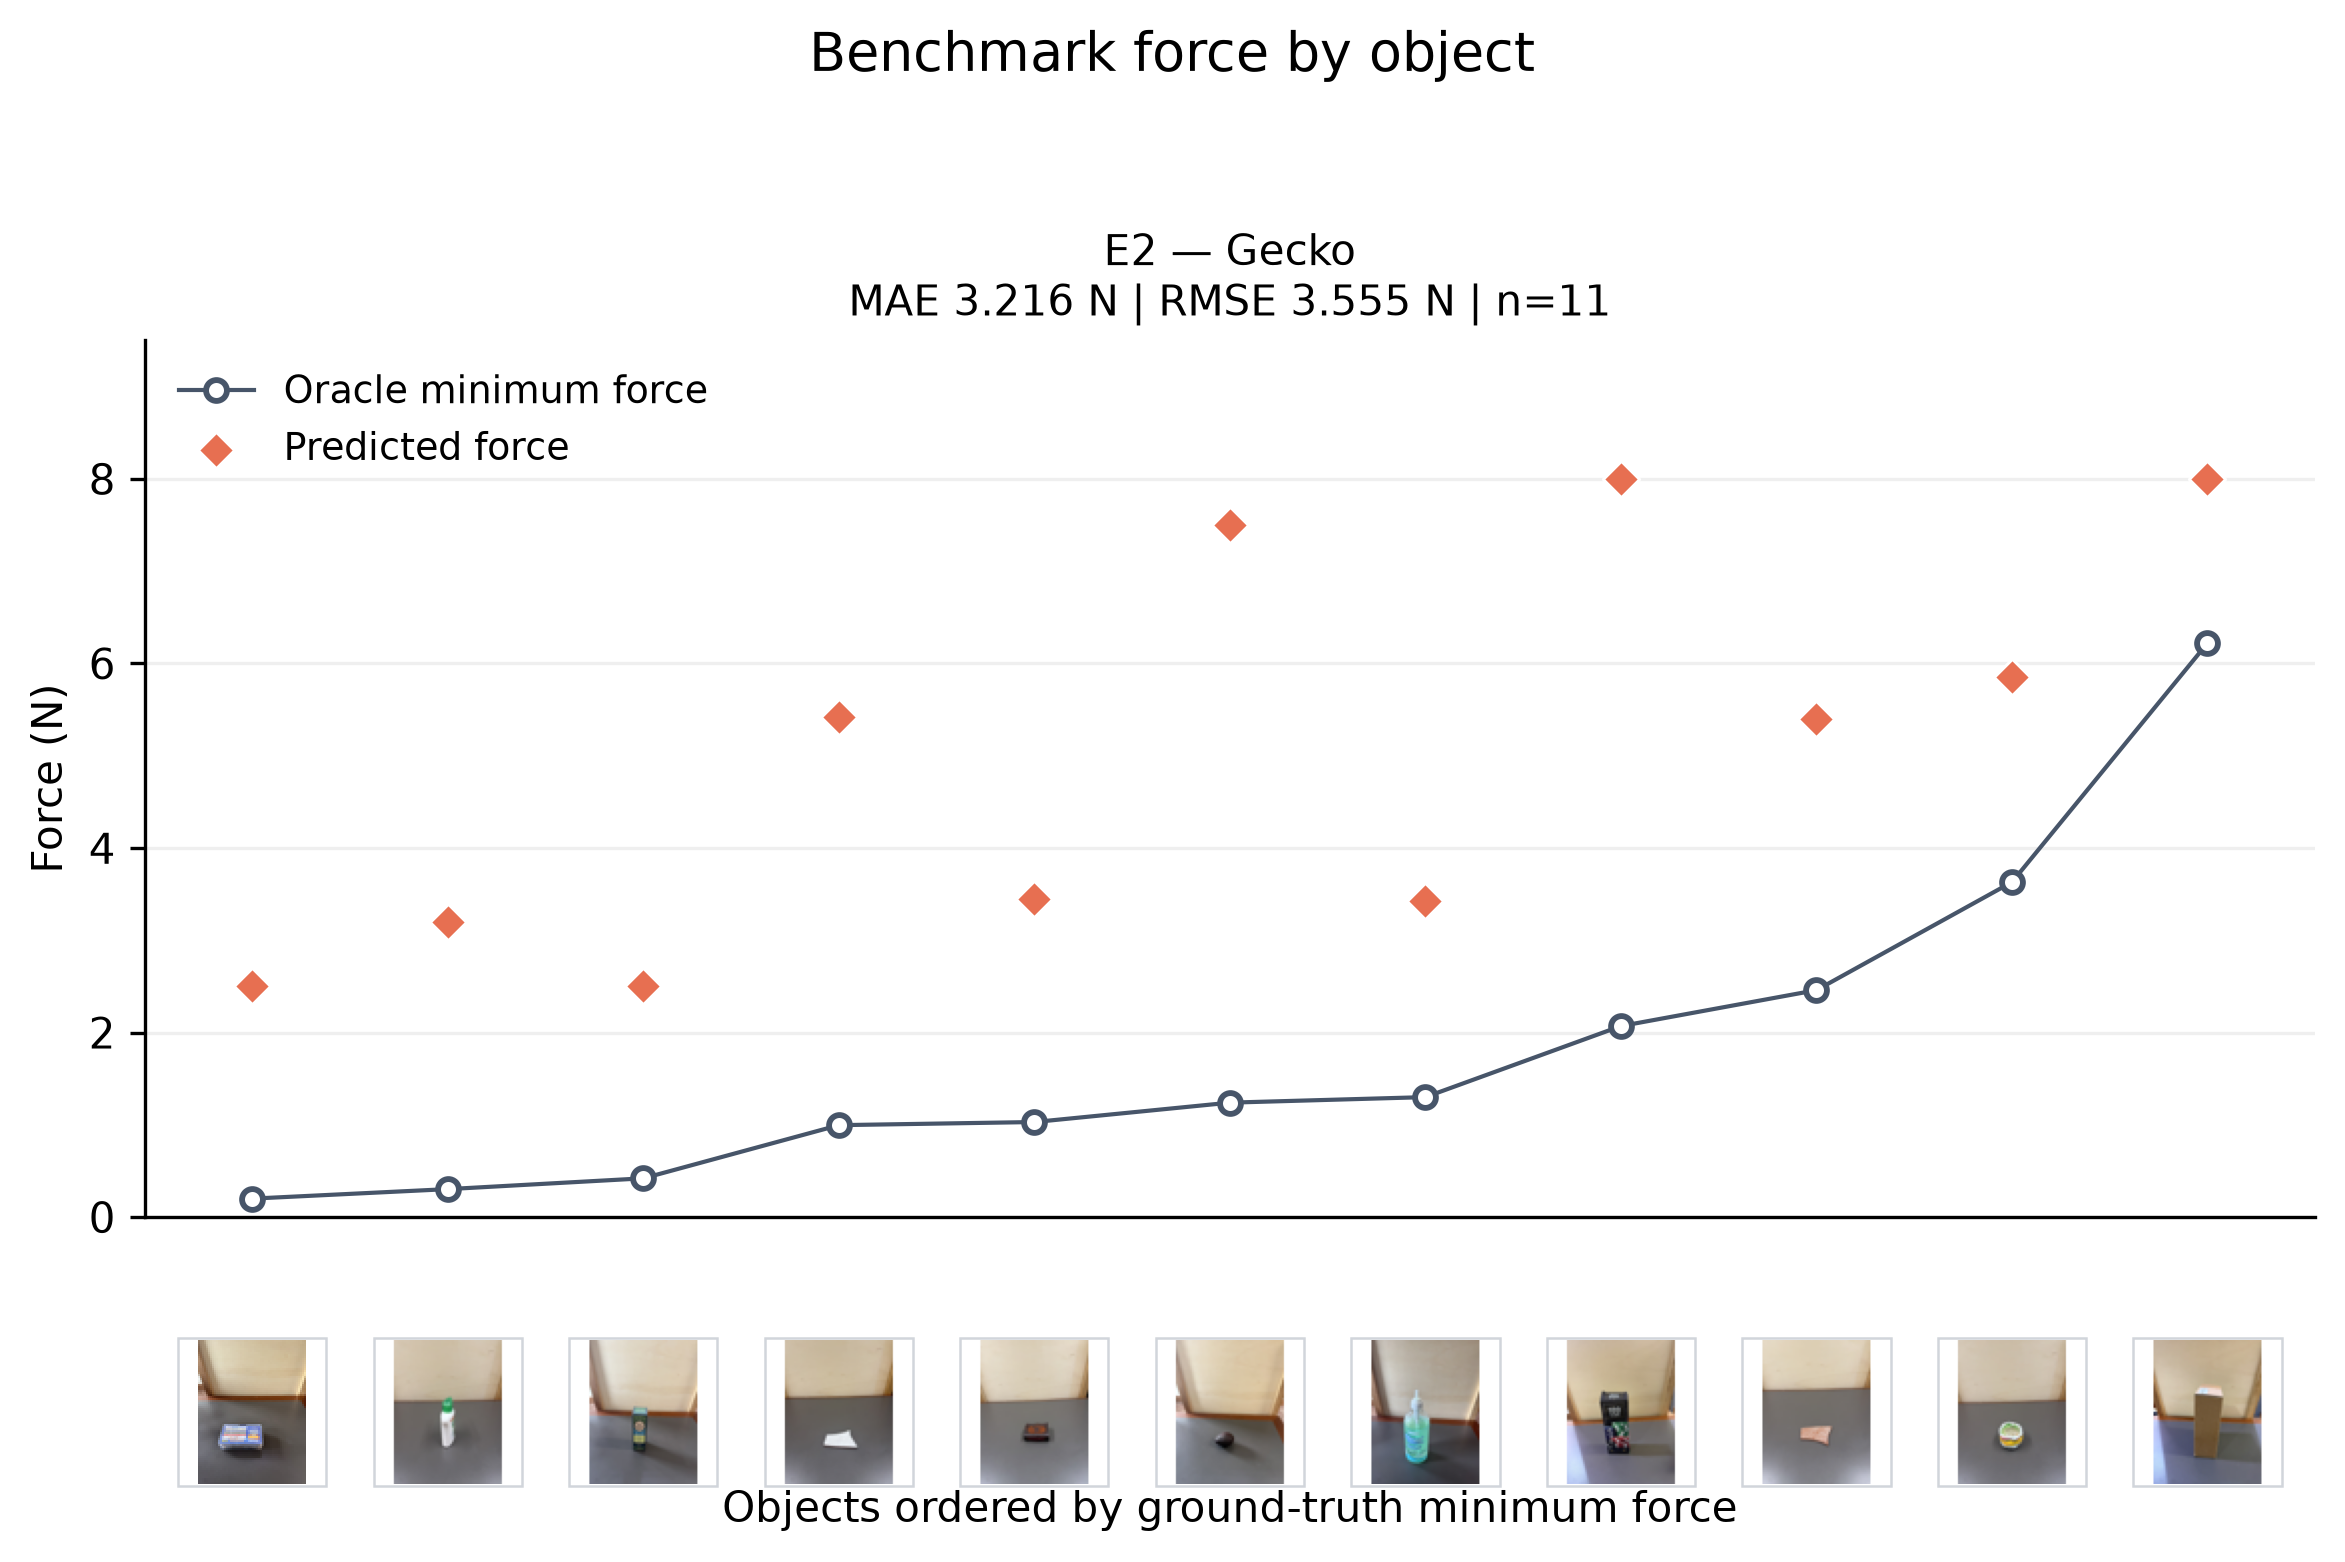

Data behind this chart, as committed beside it:
object_id, surface_id, condition_id, object_name, image_path, image_sha256, mass_g, roughness_index, projected_contact_fraction, semantic_description, active_grippers, generation_mode, predicted_gripper, predicted_normal_force_n, model_recommended_gripper, recommendation_agrees_with_selector, pred_gecko_force_n, pred_gecko_feasible, true_favored, selection_correct, regret_n, true_gecko_force_n, true_gecko_feasible, error_gecko_n
avacado, avacado, baseline, Avacado, data/MatForceFinal/avacado.jpeg, 90786816e47407e042fa0fa147a3806fd61ce4cc…, 157.6, 2416, 0.1, Dry pebbled organic rind contact surface…, ["gecko"], single, gecko, 7.5, , , 7.5, True, , , , 1.24, True, 6.26
camera_cardboard_box, camera_cardboard_box, baseline, Camera Cardboard Box, data/MatForceFinal/camera_cardboard_box.…, 3e353710f8a3077c21e9ace671d33500c2694769…, 871.9, 804.3, 1.0, Clean, dry paperboard contact surface wi…, ["gecko"], single, gecko, 8.0, , , 8.0, True, , , , 6.22, True, 1.78
clay_bowl, clay_bowl, baseline, Clay Bowl, data/MatForceFinal/clay_bowl.jpg, de1b845b4662fb46b27d674cefb9e02353ea1578…, 286.7, 1848, 0.4167, Rigid mineral substrate with a painted c…, ["gecko"], single, gecko, 5.85, , , 5.85, True, , , , 3.63, True, 2.22
large_hand_sanitizer, large_hand_sanitizer, baseline, Large hand sanitizer, data/MatForceFinal/large_hand_sanitizer_…, 1cc772e5cf5b3f015189c37c0030f044352a8625…, 836, 958.7, 1.0, Clean, dry rigid plastic contact surface…, ["gecko"], single, gecko, 3.42, , , 3.42, True, , , , 1.3, True, 2.12
mold_release_spray_box, mold_release_spray_box, baseline, Mold Release Spray Box, data/MatForceFinal/mold release spray bo…, 10cd9349430ae72aac6bcf9805e3fa6cb6608ebd…, 156.2, 1124, 1.0, Clean, dry paperboard contact surface wi…, ["gecko"], single, gecko, 2.5, , , 2.5, True, , , , 0.42, True, 2.08
plastic_resistor_box, plastic_resistor_box, baseline, Plastic Resistor Box, data/MatForceFinal/resistor box.jpeg, ef309e272161a4224400ff2d38f390368543f04b…, 179.9, 678.4, 1.0, Clean, dry polymer contact surface with …, ["gecko"], single, gecko, 2.5, , , 2.5, True, , , , 0.2, True, 2.3
poker_box, poker_box, baseline, Poker Box, data/MatForceFinal/poker_box.jpg, 841d51dcb398cba9b5dad091c1ccd89eea54bbf8…, 457.7, 800.2, 1.0, Clean, dry paperboard contact surface wi…, ["gecko"], single, gecko, 8.0, , , 8.0, True, , , , 2.07, True, 5.93
rough_tile, rough_tile, baseline, Rough Tile, data/MatForceFinal/rough_tile.jpg, 75c2b235a9adb7857d13db6611a0f5aaae21da37…, 178.5, 1993, 0.5952, Rigid ceramic substrate with a patterned…, ["gecko"], single, gecko, 5.4, , , 5.4, True, , , , 2.459, True, 2.941
small_book, small_book, baseline, Small Book, data/MatForceFinal/small_book.jpg, 62f5a0b4483b8c9ab4edf1686f4a58d751271084…, 118.4, 1532, 0.881, Clean, dry leather contact surface with …, ["gecko"], single, gecko, 3.45, , , 3.45, True, , , , 1.03, True, 2.42
soap_bottle, soap_bottle, baseline, Soap Bottle, data/MatForceFinal/soap_bottle.jpg, c14f003defb99d065b60f161664f330c7f613b42…, 236.1, 737, 1.0, Clean, dry rigid plastic contact surface…, ["gecko"], single, gecko, 3.2, , , 3.2, True, , , , 0.303, True, 2.897
very_smooth_tile, very_smooth_tile, baseline, Very Smooth Tile, data/MatForceFinal/very_smooth_tile.jpg, 620a7195ae010d4041096b222cca186ec509443e…, 178.5, 730.5, 1.0, Clean, dry ceramic contact surface with …, ["gecko"], single, gecko, 5.42, , , 5.42, True, , , , 0.996, True, 4.424
